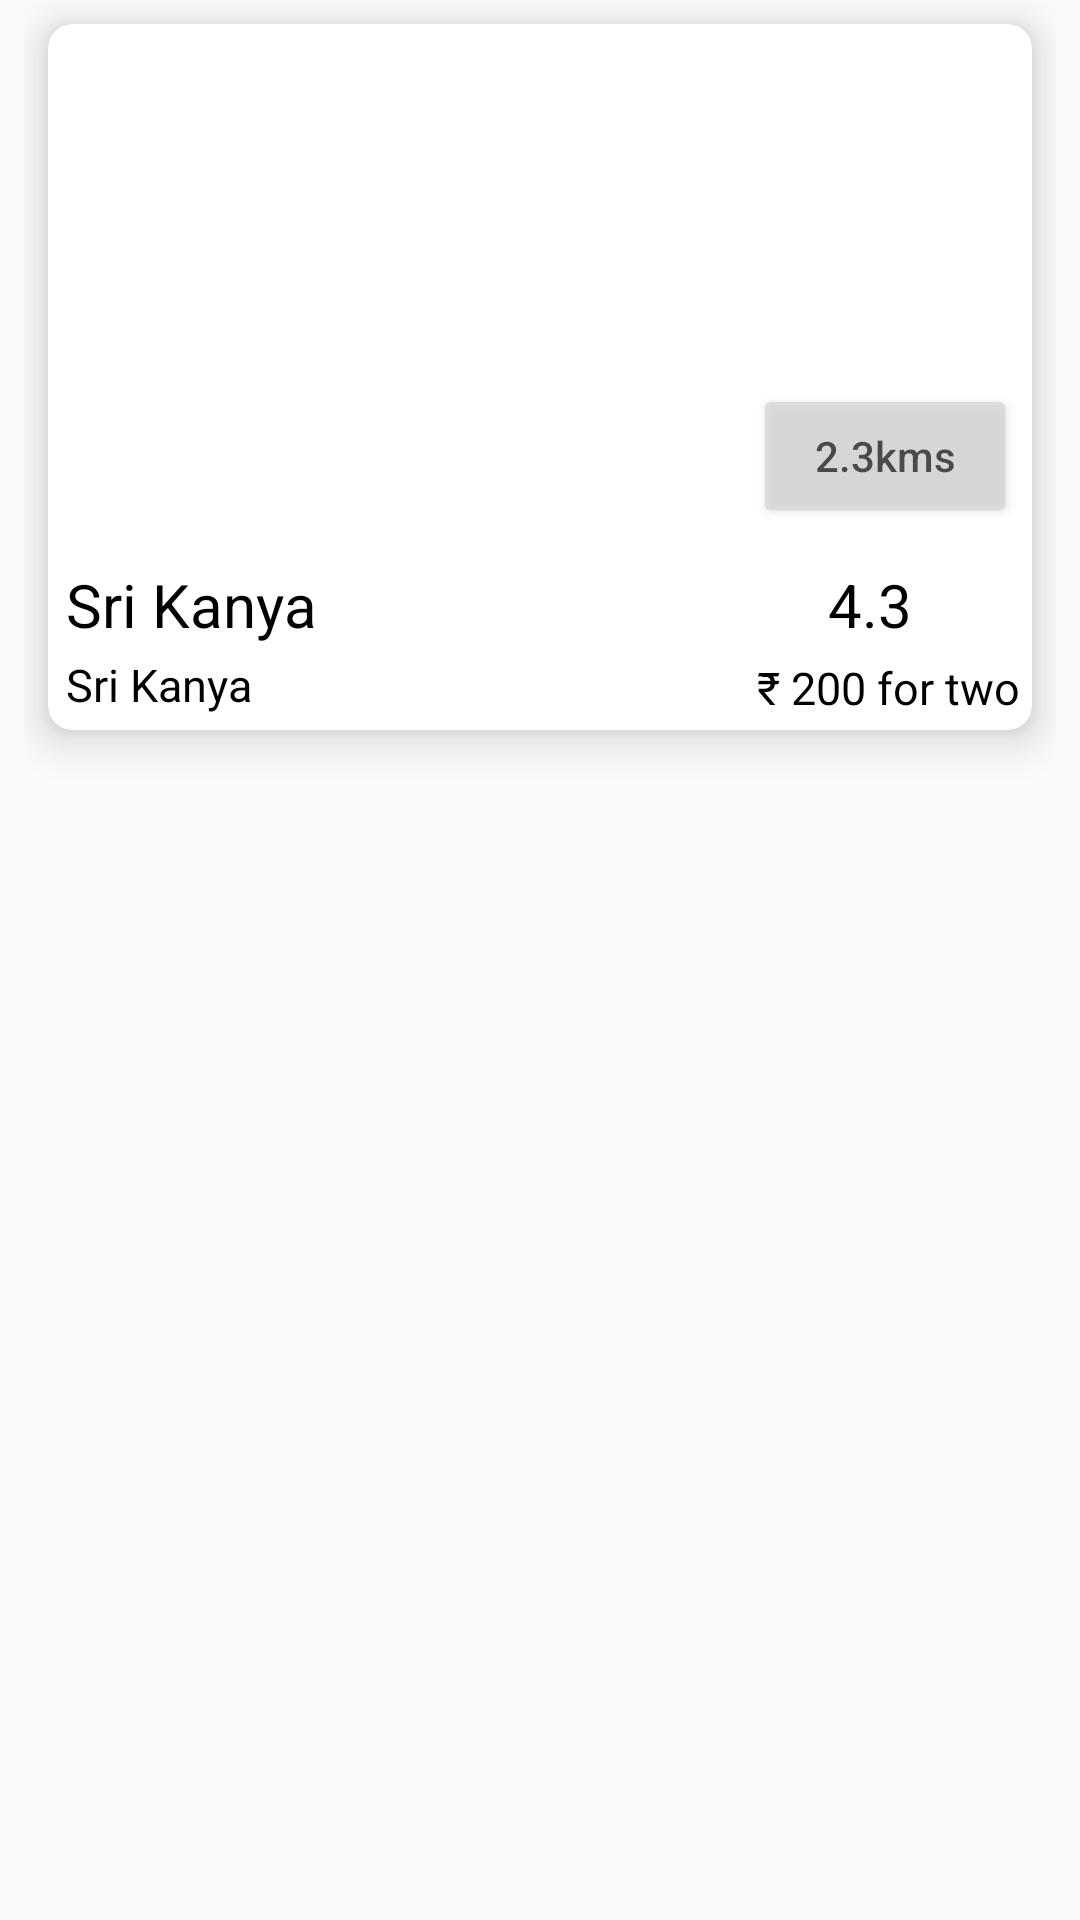

Write the Android layout XML for this screen, with the resource values it uses.
<!-- AndroidManifest.xml: application theme AppTheme -->
<!-- res/layout/restaurants_row_view.xml -->
<?xml version="1.0" encoding="utf-8"?>
<FrameLayout xmlns:android="http://schemas.android.com/apk/res/android"
    xmlns:tools="http://schemas.android.com/tools"
    android:layout_width="match_parent"
    android:layout_height="wrap_content"
    android:paddingStart="8dp"
    android:paddingEnd="8dp"
    xmlns:app="http://schemas.android.com/apk/res-auto">
    <androidx.cardview.widget.CardView
        android:layout_width="match_parent"
        android:layout_height="wrap_content"
        android:layout_marginTop="8dp"
        android:layout_marginEnd="8dp"
        android:layout_marginStart="8dp"
        android:layout_marginBottom="16dp"
        app:cardCornerRadius="8dp"
        app:cardElevation="8dp"
        app:cardBackgroundColor="@color/white">
        <RelativeLayout
            android:layout_width="match_parent"
            android:layout_height="match_parent"
            android:id="@+id/food_card">
            <ImageView
                android:layout_width="match_parent"
                android:layout_height="180dp"
                android:id="@+id/imageView"
                android:scaleType="centerCrop"
                android:layout_alignParentTop="true"
                tools:ignore="ContentDescription" />

            <Button
                android:id="@+id/distance"
                android:layout_width="wrap_content"
                android:layout_height="wrap_content"
                android:layout_marginTop="120dp"
                android:layout_alignParentEnd="true"
                android:layout_marginEnd="5dp"
                android:textAllCaps="false"
                android:alpha="0.75"
                android:text="@string/_2_3kms"
                tools:ignore="RelativeOverlap" />

            <TextView
                android:layout_width="wrap_content"
                android:layout_height="wrap_content"
                android:id="@+id/textView"
                android:textColor="#000"
                android:textSize="20sp"
                android:text="@string/sri_kanya"
                android:layout_marginStart="6dp"

                android:layout_below="@+id/imageView"
                 />

            <ImageView
                android:id="@+id/imageView2"
                android:layout_width="wrap_content"
                android:layout_height="wrap_content"
                android:src="@drawable/ic_star"
                android:layout_alignParentEnd="true"
                android:layout_marginEnd="75dp"
                android:layout_below="@+id/imageView"
                tools:ignore="ContentDescription" />
            <TextView
                android:layout_width="wrap_content"
                android:layout_height="wrap_content"
                android:id="@+id/textView3"
                android:text="@string/_4_3"
                android:layout_alignParentEnd="true"
                android:layout_marginEnd="40dp"
                android:textColor="#000"
                android:textSize="20sp"
                android:layout_below="@+id/imageView"/>
            <TextView
                android:layout_width="wrap_content"
                android:layout_height="wrap_content"
                android:id="@+id/textView2"
                android:textColor="#000"
                android:textSize="15sp"
                android:text="@string/sri_kanya"
                android:layout_marginStart="6dp"
                android:layout_marginTop="3dp"
                android:layout_below="@+id/textView"
                />


            <TextView
                android:layout_width="wrap_content"
                android:layout_height="wrap_content"
                android:padding="4dp"
                android:text="@string/_200_for_two"
                android:textColor="#000"
                android:textSize="15sp"
                android:id="@+id/textView4"
                android:layout_alignParentEnd="true"
                android:layout_below="@+id/textView3"
                />



        </RelativeLayout>
    </androidx.cardview.widget.CardView>
</FrameLayout>
<!-- resources referenced by this layout -->
<resources>
  <color name="white">#FFFFFFFF</color>
  <string name="_200_for_two">₹ 200 for two</string>
  <string name="_2_3kms">2.3kms</string>
  <string name="_4_3">4.3</string>
  <string name="sri_kanya">Sri Kanya</string>
  <style name="AppTheme" parent="Theme.AppCompat.Light.DarkActionBar">
          
          <item name="colorPrimaryDark">@color/colorPrimaryDark</item>
          <item name="colorAccent">@color/grey_text</item>
      </style>
  <color name="colorPrimaryDark">#3262C4</color>
  <color name="grey_text">#4c4c4d</color>
</resources>
